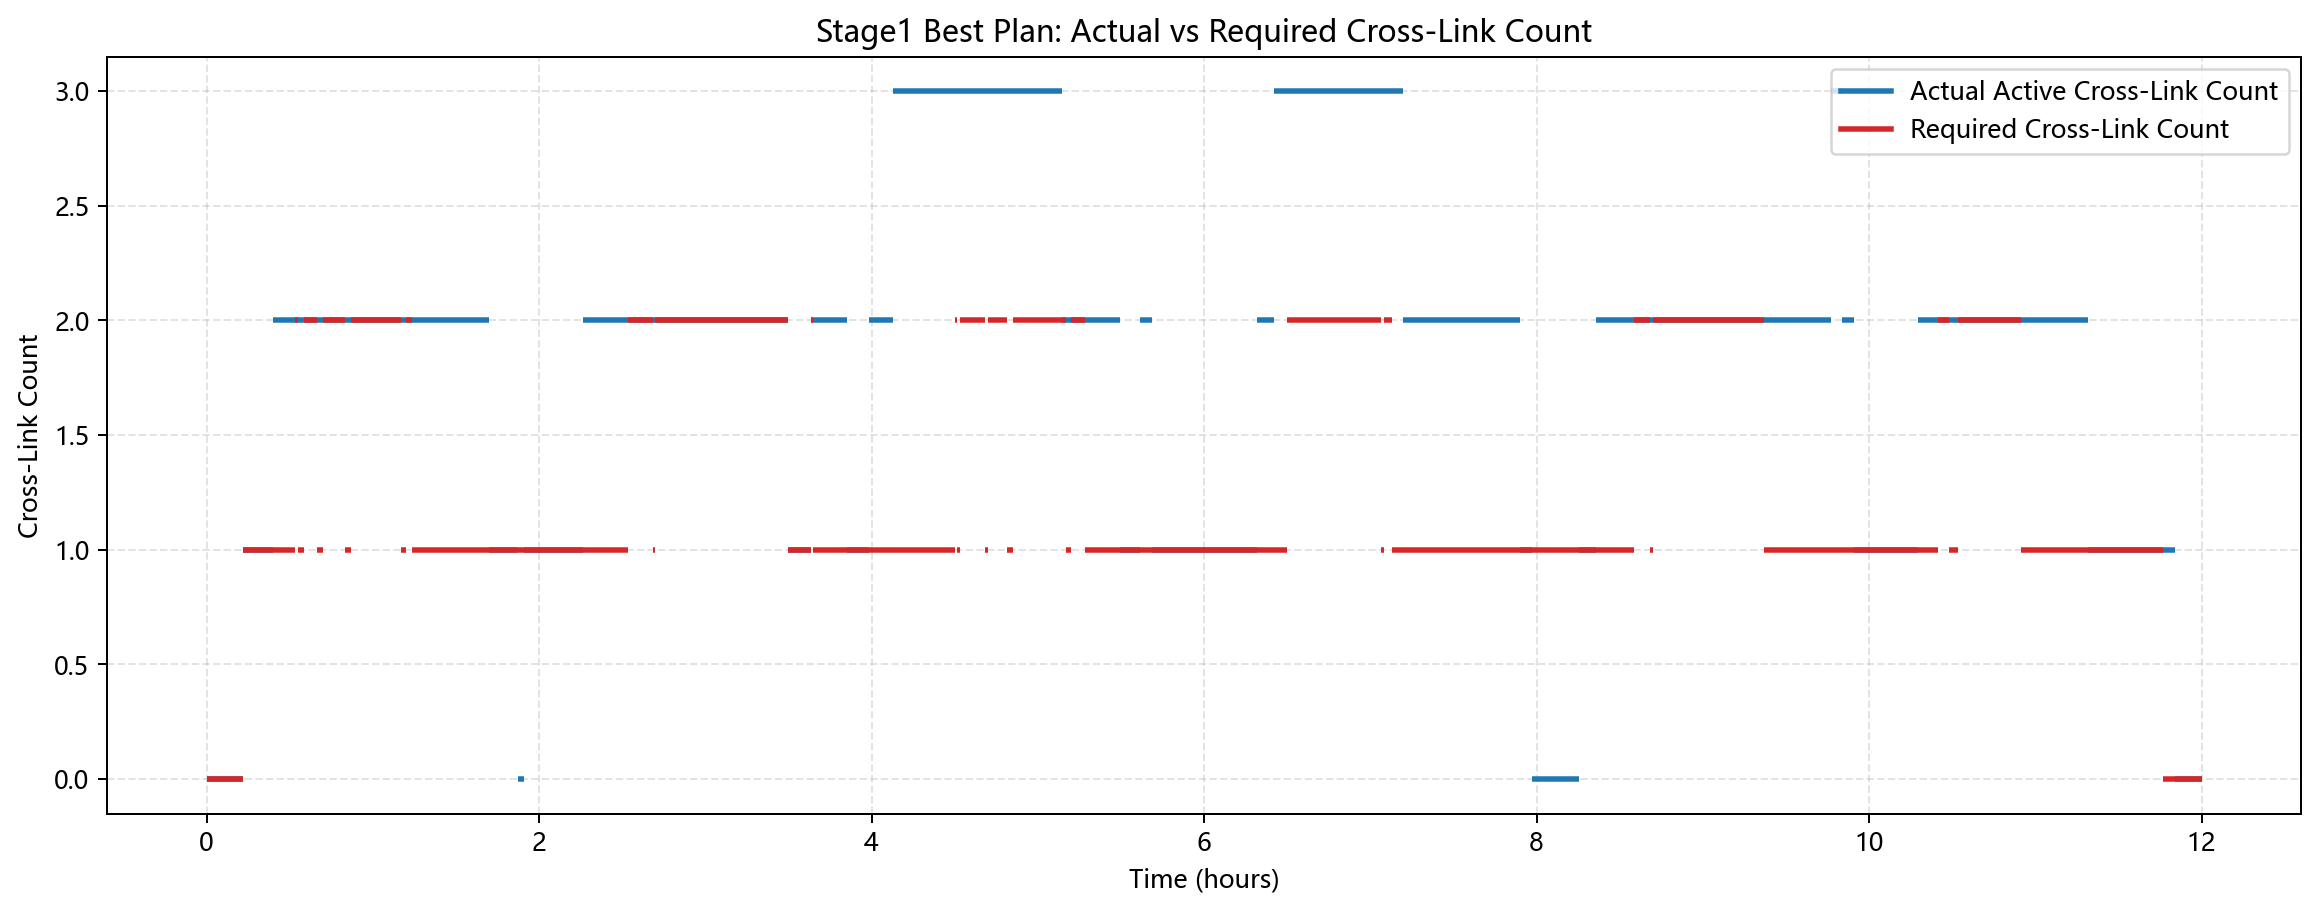

Data behind this chart, as committed beside it:
segment_index, start, end, duration, active_task_count, demand_req, cross_demand_req, required_cross_link_count, cross_link_count, cross_capacity, cross_supply, cross_rate_used, cross_data_used, eta_cap_shortfall, zero_cross_req, zero_cross_demand, eta0_indicator, active_task_ids, active_cross_window_ids, occupied_cross_window_ids, available_cross_capacity, available_intra_capacity
0, 0.0, 60.0, 60.0, 0, 0, 0, 0, 0, 0.0, 0.0, 0, 0.0, 0.0, 0, 0, 0, [], [], [], {}, {'A_ISL_000001': 600.0, 'A_ISL_000002': …
1, 60.0, 120.0, 60.0, 0, 0, 0, 0, 0, 0.0, 0.0, 0, 0.0, 0.0, 0, 0, 0, [], [], [], {}, {'A_ISL_000001': 600.0, 'A_ISL_000002': …
2, 120.0, 240.0, 120.0, 0, 0, 0, 0, 0, 0.0, 0.0, 0, 0.0, 0.0, 0, 0, 0, [], [], [], {}, {'A_ISL_000001': 600.0, 'A_ISL_000002': …
3, 240.0, 300.0, 60.0, 0, 0, 0, 0, 0, 0.0, 0.0, 0, 0.0, 0.0, 0, 0, 0, [], [], [], {}, {'A_ISL_000001': 600.0, 'A_ISL_000002': …
4, 300.0, 360.0, 60.0, 0, 0, 0, 0, 0, 0.0, 0.0, 0, 0.0, 0.0, 0, 0, 0, [], [], [], {}, {'A_ISL_000001': 600.0, 'A_ISL_000002': …
5, 360.0, 480.0, 120.0, 0, 0, 0, 0, 0, 0.0, 0.0, 0, 0.0, 0.0, 0, 0, 0, [], [], [], {}, {'A_ISL_000001': 600.0, 'A_ISL_000002': …
6, 480.0, 540.0, 60.0, 0, 0, 0, 0, 0, 0.0, 0.0, 0, 0.0, 0.0, 0, 0, 0, [], [], [], {}, {'A_ISL_000001': 600.0, 'A_ISL_000002': …
7, 540.0, 600.0, 60.0, 0, 0, 0, 0, 0, 0.0, 0.0, 0, 0.0, 0.0, 0, 0, 0, [], [], [], {}, {'A_ISL_000001': 600.0, 'A_ISL_000002': …
8, 600.0, 720.0, 120.0, 0, 0, 0, 0, 0, 0.0, 0.0, 0, 0.0, 0.0, 0, 0, 0, [], [], [], {}, {'A_ISL_000001': 600.0, 'A_ISL_000002': …
9, 720.0, 780.0, 60.0, 0, 0, 0, 0, 0, 0.0, 0.0, 0, 0.0, 0.0, 0, 0, 0, [], [], [], {}, {'A_ISL_000001': 600.0, 'A_ISL_000002': …
10, 780.0, 798.6, 18.61, 1, 181.5, 181.5, 1, 0, 0.0, 0.0, 0, 0.0, 181.5, 1, 1, 1, ['H84_073'], [], [], {}, {'A_ISL_000001': 600.0, 'A_ISL_000002': …
11, 798.6, 840.0, 41.39, 1, 182.6, 182.6, 1, 1, 800.0, 800.0, 321.6, 13310, 0.0, 0, 0, 0, ['H84_073'], ['X008671'], ['X008671'], {'X008671': 478.4}, {'A_ISL_000001': 600.0, 'A_ISL_000002': …
12, 840.0, 900.0, 60.0, 1, 180.8, 180.8, 1, 1, 800.0, 800.0, 321.6, 19296, 0.0, 0, 0, 0, ['H84_073'], ['X008671'], ['X008671'], {'X008671': 478.4}, {'A_ISL_000001': 600.0, 'A_ISL_000002': …
13, 900.0, 960.0, 60.0, 2, 344.5, 344.5, 1, 1, 800.0, 800.0, 631.5, 37890, 0.0, 0, 0, 0, ['H84_073', 'H84_001'], ['X008671'], ['X008671'], {'X008671': 168.5}, {'A_ISL_000001': 600.0, 'A_ISL_000002': …
14, 960.0, 1020, 60.0, 2, 339.3, 339.3, 1, 1, 800.0, 800.0, 631.5, 37890, 0.0, 0, 0, 0, ['H84_073', 'H84_001'], ['X008671'], ['X008671'], {'X008671': 168.5}, {'A_ISL_000001': 600.0, 'A_ISL_000002': …
15, 1020, 1080, 60.0, 2, 333.9, 333.9, 1, 1, 800.0, 800.0, 631.5, 37890, 0.0, 0, 0, 0, ['H84_073', 'H84_001'], ['X008671'], ['X008671'], {'X008671': 168.5}, {'A_ISL_000001': 600.0, 'A_ISL_000002': …
16, 1080, 1140, 60.0, 2, 328.4, 328.4, 1, 1, 800.0, 800.0, 631.5, 37890, 0.0, 0, 0, 0, ['H84_073', 'H84_001'], ['X008671'], ['X008671'], {'X008671': 168.5}, {'A_ISL_000001': 600.0, 'A_ISL_000002': …
17, 1140, 1200, 60.0, 2, 322.6, 322.6, 1, 1, 800.0, 800.0, 631.5, 37890, 0.0, 0, 0, 0, ['H84_073', 'H84_001'], ['X008671'], ['X008671'], {'X008671': 168.5}, {'A_ISL_000001': 600.0, 'A_ISL_000002': …
18, 1200, 1260, 60.0, 2, 316.6, 316.6, 1, 1, 800.0, 800.0, 631.5, 37890, 0.0, 0, 0, 0, ['H84_073', 'H84_001'], ['X008671'], ['X008671'], {'X008671': 168.5}, {'A_ISL_000001': 600.0, 'A_ISL_000002': …
19, 1260, 1320, 60.0, 2, 310.3, 310.3, 1, 1, 800.0, 800.0, 631.5, 37890, 0.0, 0, 0, 0, ['H84_073', 'H84_001'], ['X008671'], ['X008671'], {'X008671': 168.5}, {'A_ISL_000001': 600.0, 'A_ISL_000002': …
20, 1320, 1380, 60.0, 3, 467.5, 467.5, 1, 1, 800.0, 800.0, 800.0, 48000, 0.0, 0, 0, 0, ['H84_002', 'H84_073', 'H84_001'], ['X008671'], ['X008671'], {'X008671': 0.0}, {'A_ISL_000001': 600.0, 'A_ISL_000002': …
21, 1380, 1432, 52.2, 3, 461.1, 461.1, 1, 1, 800.0, 800.0, 800.0, 41758, 0.0, 0, 0, 0, ['H84_002', 'H84_073', 'H84_001'], ['X008671'], ['X008671'], {'X008671': 0.0}, {'A_ISL_000001': 600.0, 'A_ISL_000002': …
22, 1432, 1500, 67.8, 3, 455.3, 455.3, 1, 2, 1600, 1600, 932.5, 63225, 0.0, 0, 0, 0, ['H84_002', 'H84_073', 'H84_001'], ['X008117', 'X008671'], ['X008117', 'X008671'], {'X008117': 189.10000000000002, 'X008671…, {'A_ISL_000001': 600.0, 'A_ISL_000002': …
23, 1500, 1560, 60.0, 4, 630.4, 630.4, 1, 2, 1600, 1600, 1291, 77460, 0.0, 0, 0, 0, ['H84_003', 'H84_002', 'H84_073', 'H84_0…, ['X008117', 'X008671'], ['X008117', 'X008671'], {'X008117': 131.60000000000002, 'X008671…, {'A_ISL_000001': 600.0, 'A_ISL_000002': …
24, 1560, 1620, 60.0, 4, 616.8, 616.8, 1, 2, 1600, 1600, 1291, 77460, 0.0, 0, 0, 0, ['H84_003', 'H84_002', 'H84_073', 'H84_0…, ['X008117', 'X008671'], ['X008117', 'X008671'], {'X008117': 131.60000000000002, 'X008671…, {'A_ISL_000001': 600.0, 'A_ISL_000002': …
25, 1620, 1680, 60.0, 4, 602.7, 602.7, 1, 2, 1600, 1600, 1291, 77460, 0.0, 0, 0, 0, ['H84_003', 'H84_002', 'H84_073', 'H84_0…, ['X008117', 'X008671'], ['X008117', 'X008671'], {'X008117': 131.60000000000002, 'X008671…, {'A_ISL_000001': 600.0, 'A_ISL_000002': …
26, 1680, 1740, 60.0, 4, 587.9, 587.9, 1, 2, 1600, 1600, 1291, 77460, 0.0, 0, 0, 0, ['H84_003', 'H84_002', 'H84_073', 'H84_0…, ['X008117', 'X008671'], ['X008117', 'X008671'], {'X008117': 131.60000000000002, 'X008671…, {'A_ISL_000001': 600.0, 'A_ISL_000002': …
27, 1740, 1800, 60.0, 4, 572.4, 572.4, 1, 2, 1600, 1600, 1291, 77460, 0.0, 0, 0, 0, ['H84_003', 'H84_002', 'H84_073', 'H84_0…, ['X008117', 'X008671'], ['X008117', 'X008671'], {'X008117': 131.60000000000002, 'X008671…, {'A_ISL_000001': 600.0, 'A_ISL_000002': …
28, 1800, 1860, 60.0, 4, 556.3, 556.3, 1, 2, 1600, 1600, 1291, 77460, 0.0, 0, 0, 0, ['H84_003', 'H84_002', 'H84_073', 'H84_0…, ['X008117', 'X008671'], ['X008117', 'X008671'], {'X008117': 131.60000000000002, 'X008671…, {'A_ISL_000001': 600.0, 'A_ISL_000002': …
29, 1860, 1920, 60.0, 5, 694.6, 694.6, 1, 2, 1600, 1600, 1480, 88806, 0.0, 0, 0, 0, ['H84_003', 'H84_002', 'H84_001', 'H84_0…, ['X008117', 'X008671'], ['X008117', 'X008671'], {'X008117': 119.89999999999998, 'X008671…, {'A_ISL_000001': 600.0, 'A_ISL_000002': …
30, 1920, 1980, 60.0, 6, 818.3, 818.3, 2, 2, 1600, 1600, 1600, 96000, 0.0, 0, 0, 0, ['H84_003', 'H84_002', 'H84_001', 'H84_0…, ['X008117', 'X008671'], ['X008117', 'X008671'], {'X008117': 0.0, 'X008671': 0.0}, {'A_ISL_000001': 600.0, 'A_ISL_000002': …
31, 1980, 2040, 60.0, 6, 799.4, 799.4, 1, 2, 1600, 1600, 1600, 96000, 0.0, 0, 0, 0, ['H84_003', 'H84_002', 'H84_001', 'H84_0…, ['X008117', 'X008671'], ['X008117', 'X008671'], {'X008117': 0.0, 'X008671': 0.0}, {'A_ISL_000001': 600.0, 'A_ISL_000002': …
32, 2040, 2100, 60.0, 6, 779.6, 779.6, 1, 2, 1600, 1600, 1600, 96000, 0.0, 0, 0, 0, ['H84_003', 'H84_002', 'H84_001', 'H84_0…, ['X008117', 'X008671'], ['X008117', 'X008671'], {'X008117': 0.0, 'X008671': 0.0}, {'A_ISL_000001': 600.0, 'A_ISL_000002': …
33, 2100, 2160, 60.0, 7, 896.7, 896.7, 2, 2, 1600, 1600, 1600, 96000, 0.0, 0, 0, 0, ['H84_003', 'H84_002', 'H84_001', 'H84_0…, ['X008117', 'X008671'], ['X008117', 'X008671'], {'X008117': 0.0, 'X008671': 0.0}, {'A_ISL_000001': 600.0, 'A_ISL_000002': …
34, 2160, 2220, 60.0, 7, 876.8, 876.8, 2, 2, 1600, 1600, 1600, 96000, 0.0, 0, 0, 0, ['H84_003', 'H84_002', 'H84_001', 'H84_0…, ['X008117', 'X008671'], ['X008117', 'X008671'], {'X008117': 0.0, 'X008671': 0.0}, {'A_ISL_000001': 600.0, 'A_ISL_000002': …
35, 2220, 2280, 60.0, 7, 855.8, 855.8, 2, 2, 1600, 1600, 1600, 96000, 0.0, 0, 0, 0, ['H84_003', 'H84_002', 'H84_001', 'H84_0…, ['X008117', 'X008671'], ['X008117', 'X008671'], {'X008117': 0.0, 'X008671': 0.0}, {'A_ISL_000001': 600.0, 'A_ISL_000002': …
36, 2280, 2340, 60.0, 7, 833.7, 833.7, 2, 2, 1600, 1600, 1600, 96000, 0.0, 0, 0, 0, ['H84_003', 'H84_002', 'H84_001', 'H84_0…, ['X008117', 'X008671'], ['X008117', 'X008671'], {'X008117': 0.0, 'X008671': 0.0}, {'A_ISL_000001': 600.0, 'A_ISL_000002': …
37, 2340, 2400, 60.0, 7, 810.1, 810.1, 2, 2, 1600, 1600, 1600, 96000, 0.0, 0, 0, 0, ['H84_003', 'H84_002', 'H84_001', 'H84_0…, ['X008117', 'X008671'], ['X008117', 'X008671'], {'X008117': 0.0, 'X008671': 0.0}, {'A_ISL_000001': 600.0, 'A_ISL_000002': …
38, 2400, 2460, 60.0, 7, 785.6, 785.6, 1, 2, 1600, 1600, 1600, 96000, 0.0, 0, 0, 0, ['H84_003', 'H84_002', 'H84_001', 'H84_0…, ['X008117', 'X008671'], ['X008117', 'X008671'], {'X008117': 0.0, 'X008671': 0.0}, {'A_ISL_000001': 600.0, 'A_ISL_000002': …
39, 2460, 2520, 60.0, 7, 759.1, 759.1, 1, 2, 1600, 1600, 1600, 96000, 0.0, 0, 0, 0, ['H84_003', 'H84_002', 'H84_001', 'H84_0…, ['X008117', 'X008671'], ['X008117', 'X008671'], {'X008117': 0.0, 'X008671': 0.0}, {'A_ISL_000001': 600.0, 'A_ISL_000002': …
40, 2520, 2580, 60.0, 8, 886.4, 886.4, 2, 2, 1600, 1600, 1600, 96000, 0.0, 0, 0, 0, ['H84_002', 'H84_003', 'H84_001', 'H84_0…, ['X008117', 'X008671'], ['X008117', 'X008671'], {'X008117': 0.0, 'X008671': 0.0}, {'A_ISL_000001': 600.0, 'A_ISL_000002': …
41, 2580, 2640, 60.0, 8, 859.6, 859.6, 2, 2, 1600, 1600, 1600, 96000, 0.0, 0, 0, 0, ['H84_002', 'H84_003', 'H84_001', 'H84_0…, ['X008117', 'X008671'], ['X008117', 'X008671'], {'X008117': 0.0, 'X008671': 0.0}, {'A_ISL_000001': 600.0, 'A_ISL_000002': …
42, 2640, 2700, 60.0, 8, 831.2, 831.2, 2, 2, 1600, 1600, 1600, 96000, 0.0, 0, 0, 0, ['H84_002', 'H84_003', 'H84_001', 'H84_0…, ['X008117', 'X008671'], ['X008117', 'X008671'], {'X008117': 0.0, 'X008671': 0.0}, {'A_ISL_000001': 600.0, 'A_ISL_000002': …
43, 2700, 2760, 60.0, 8, 925.7, 925.7, 2, 2, 1600, 1600, 1600, 96000, 0.0, 0, 0, 0, ['H84_002', 'H84_003', 'H84_001', 'H84_0…, ['X008117', 'X008671'], ['X008117', 'X008671'], {'X008117': 0.0, 'X008671': 0.0}, {'A_ISL_000001': 600.0, 'A_ISL_000002': …
44, 2760, 2820, 60.0, 8, 900.5, 900.5, 2, 2, 1600, 1600, 1600, 96000, 0.0, 0, 0, 0, ['H84_002', 'H84_003', 'H84_001', 'H84_0…, ['X008117', 'X008671'], ['X008117', 'X008671'], {'X008117': 0.0, 'X008671': 0.0}, {'A_ISL_000001': 600.0, 'A_ISL_000002': …
45, 2820, 2880, 60.0, 8, 875.3, 875.3, 2, 2, 1600, 1600, 1600, 96000, 0.0, 0, 0, 0, ['H84_002', 'H84_003', 'H84_001', 'H84_0…, ['X008117', 'X008671'], ['X008117', 'X008671'], {'X008117': 0.0, 'X008671': 0.0}, {'A_ISL_000001': 600.0, 'A_ISL_000002': …
46, 2880, 2940, 60.0, 7, 850.1, 850.1, 2, 2, 1600, 1600, 1600, 96000, 0.0, 0, 0, 0, ['H84_002', 'H84_003', 'H84_074', 'H84_0…, ['X008117', 'X008671'], ['X008117', 'X008671'], {'X008117': 0.0, 'X008671': 0.0}, {'A_ISL_000001': 600.0, 'A_ISL_000002': …
47, 2940, 3000, 60.0, 7, 825.1, 825.1, 2, 2, 1600, 1600, 1600, 96000, 0.0, 0, 0, 0, ['H84_002', 'H84_003', 'H84_005', 'H84_0…, ['X008117', 'X008671'], ['X008117', 'X008671'], {'X008117': 0.0, 'X008671': 0.0}, {'A_ISL_000001': 600.0, 'A_ISL_000002': …
48, 3000, 3060, 60.0, 7, 799.1, 799.1, 1, 2, 1600, 1600, 1600, 96000, 0.0, 0, 0, 0, ['H84_002', 'H84_003', 'H84_074', 'H84_0…, ['X008117', 'X008671'], ['X008117', 'X008671'], {'X008117': 0.0, 'X008671': 0.0}, {'A_ISL_000001': 600.0, 'A_ISL_000002': …
49, 3060, 3120, 60.0, 6, 771.2, 771.2, 1, 2, 1600, 1600, 1547, 92838, 0.0, 0, 0, 0, ['H84_002', 'H84_005', 'H84_074', 'H84_0…, ['X008117', 'X008671'], ['X008117', 'X008671'], {'X008117': 27.700000000000045, 'X008671…, {'A_ISL_000001': 600.0, 'A_ISL_000002': …
50, 3120, 3240, 120.0, 7, 868.6, 868.6, 2, 2, 1600, 1600, 1582, 189816, 0.0, 0, 0, 0, ['H84_002', 'H84_005', 'H84_004', 'H84_0…, ['X008117', 'X008671'], ['X008117', 'X008671'], {'X008117': 18.200000000000045, 'X008671…, {'A_ISL_000001': 600.0, 'A_ISL_000002': …
51, 3240, 3300, 60.0, 7, 827.1, 827.1, 2, 2, 1600, 1600, 1594, 95610, 0.0, 0, 0, 0, ['H84_002', 'H84_005', 'H84_004', 'H84_0…, ['X008117', 'X008671'], ['X008117', 'X008671'], {'X008117': 6.5, 'X008671': 1.1368683772…, {'A_ISL_000001': 600.0, 'A_ISL_000002': …
52, 3300, 3360, 60.0, 8, 912.6, 912.6, 2, 2, 1600, 1600, 1600, 96000, 0.0, 0, 0, 0, ['H84_002', 'H84_005', 'H84_004', 'H84_0…, ['X008117', 'X008671'], ['X008117', 'X008671'], {'X008117': 0.0, 'X008671': 0.0}, {'A_ISL_000001': 600.0, 'A_ISL_000002': …
53, 3360, 3420, 60.0, 7, 891.7, 891.7, 2, 2, 1600, 1600, 1532, 91926, 0.0, 0, 0, 0, ['H84_005', 'H84_004', 'H84_006', 'H84_0…, ['X008117', 'X008671'], ['X008117', 'X008671'], {'X008117': 0.0, 'X008671': 67.899999999…, {'A_ISL_000001': 600.0, 'A_ISL_000002': …
54, 3420, 3480, 60.0, 7, 875.6, 875.6, 2, 2, 1600, 1600, 1514, 90846, 0.0, 0, 0, 0, ['H84_005', 'H84_004', 'H84_006', 'H84_0…, ['X008117', 'X008671'], ['X008117', 'X008671'], {'X008117': 18.0, 'X008671': 67.89999999…, {'A_ISL_000001': 600.0, 'A_ISL_000002': …
55, 3480, 3540, 60.0, 7, 858.5, 858.5, 2, 2, 1600, 1600, 1514, 90846, 0.0, 0, 0, 0, ['H84_005', 'H84_007', 'H84_004', 'H84_0…, ['X008117', 'X008671'], ['X008117', 'X008671'], {'X008117': 18.0, 'X008671': 67.89999999…, {'A_ISL_000001': 600.0, 'A_ISL_000002': …
56, 3540, 3600, 60.0, 7, 840.5, 840.5, 2, 2, 1600, 1600, 1514, 90846, 0.0, 0, 0, 0, ['H84_005', 'H84_007', 'H84_004', 'H84_0…, ['X008117', 'X008671'], ['X008117', 'X008671'], {'X008117': 18.0, 'X008671': 67.89999999…, {'A_ISL_000001': 600.0, 'A_ISL_000002': …
57, 3600, 3660, 60.0, 7, 821.3, 821.3, 2, 2, 1600, 1600, 1514, 90846, 0.0, 0, 0, 0, ['H84_005', 'H84_007', 'H84_004', 'H84_0…, ['X008117', 'X008671'], ['X008117', 'X008671'], {'X008117': 18.0, 'X008671': 67.89999999…, {'A_ISL_000001': 600.0, 'A_ISL_000002': …
58, 3660, 3720, 60.0, 7, 801, 801, 2, 2, 1600, 1600, 1514, 90846, 0.0, 0, 0, 0, ['H84_005', 'H84_007', 'H84_004', 'H84_0…, ['X008117', 'X008671'], ['X008117', 'X008671'], {'X008117': 18.0, 'X008671': 67.89999999…, {'A_ISL_000001': 600.0, 'A_ISL_000002': …
59, 3720, 3780, 60.0, 8, 872.9, 872.9, 2, 2, 1600, 1600, 1582, 94920, 0.0, 0, 0, 0, ['H84_005', 'H84_007', 'H84_004', 'H84_0…, ['X008117', 'X008671'], ['X008117', 'X008671'], {'X008117': 18.0, 'X008671': 0.0}, {'A_ISL_000001': 600.0, 'A_ISL_000002': …
... 636 more rows
